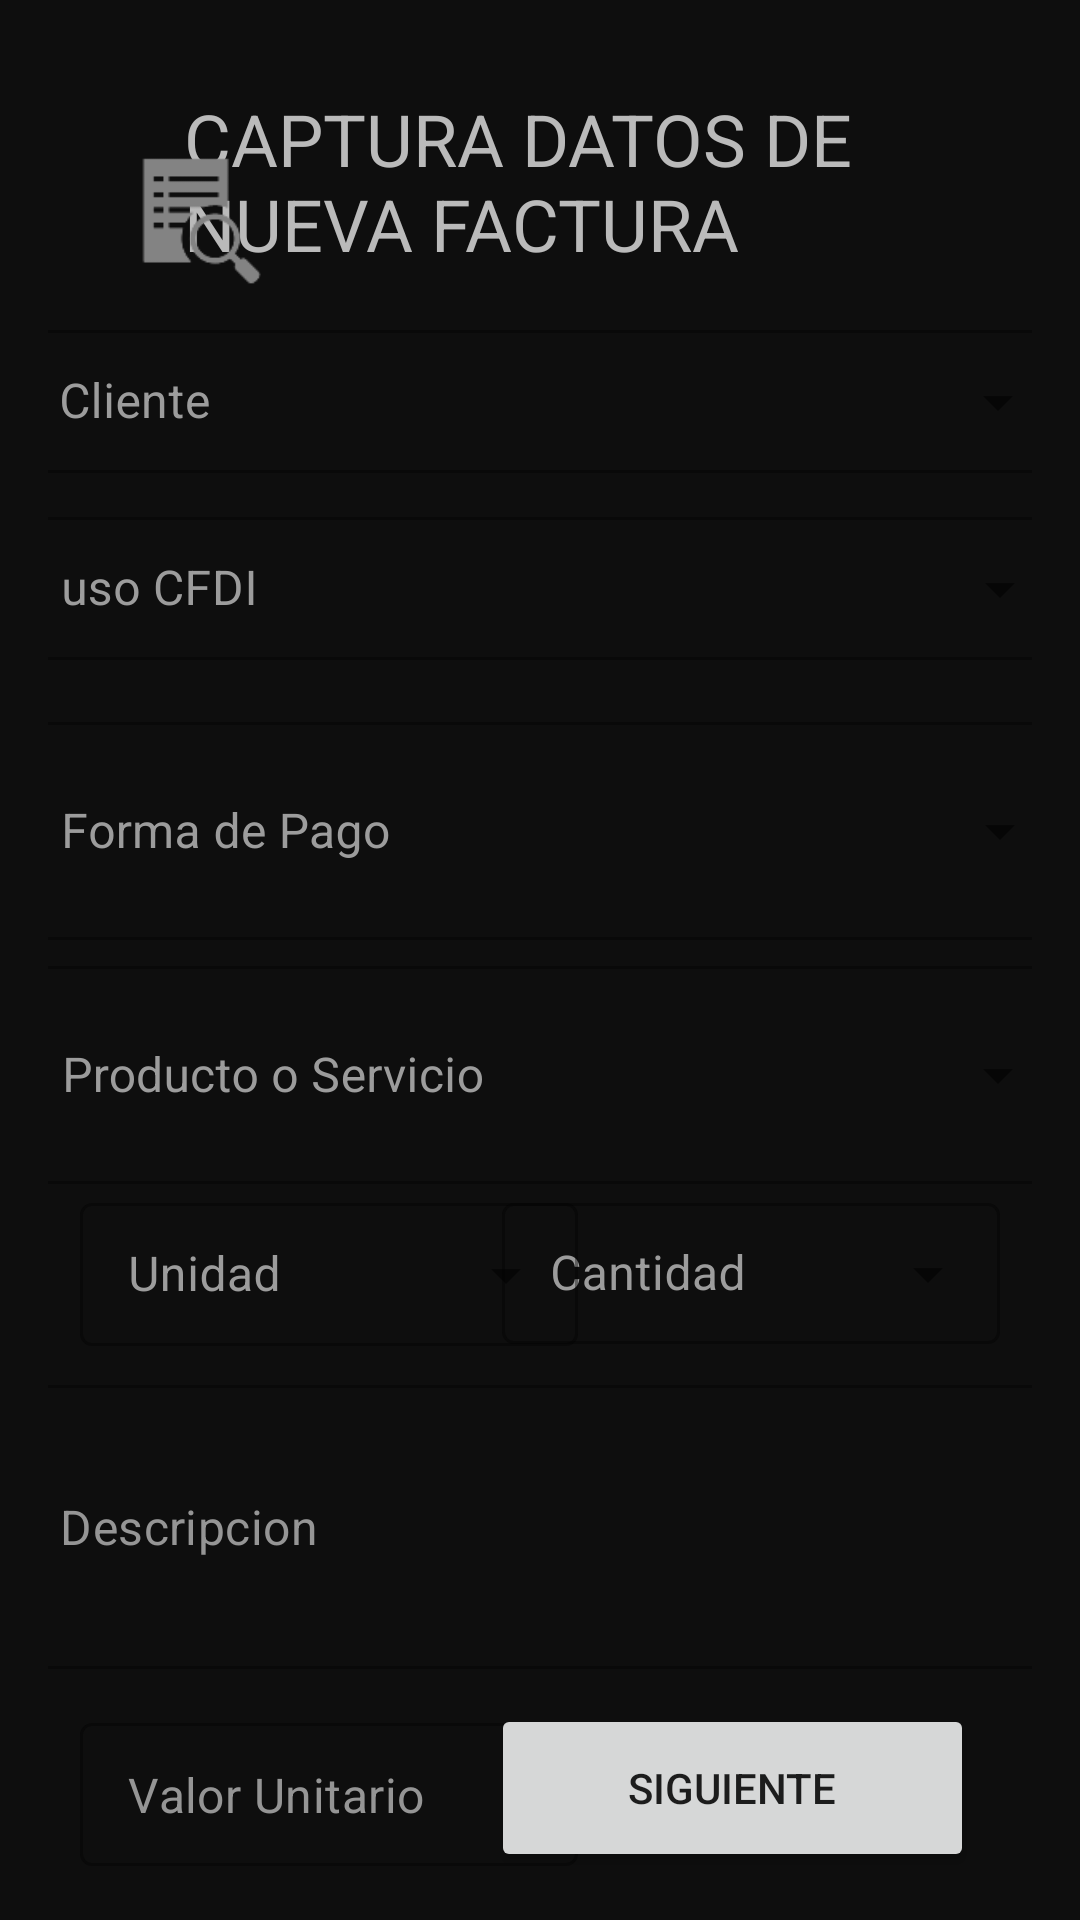

Android layout source for this screen:
<!-- AndroidManifest.xml: application theme Theme.FacturasRojoV2 -->
<!-- res/layout/activity_captura_facturas.xml -->
<?xml version="1.0" encoding="utf-8"?>
<androidx.constraintlayout.widget.ConstraintLayout xmlns:android="http://schemas.android.com/apk/res/android"
    xmlns:app="http://schemas.android.com/apk/res-auto"
    xmlns:tools="http://schemas.android.com/tools"
    android:padding="16dp"
    android:layout_width="match_parent"
    android:layout_height="match_parent"
    android:background="#0E0E0E"
    tools:context=".CapturaFacturas">

    <TextView
        android:id="@+id/textView"
        android:layout_width="265dp"
        android:layout_height="64dp"
        android:text="@string/captura_datos_de_nueva_factura"
        android:textAlignment="viewStart"
        android:textAllCaps="true"
        android:textColor="#BABABA"
        android:textSize="24sp"
        app:layout_constraintBottom_toBottomOf="parent"
        app:layout_constraintEnd_toEndOf="parent"
        app:layout_constraintHorizontal_bias="0.719"
        app:layout_constraintStart_toStartOf="parent"
        app:layout_constraintTop_toTopOf="parent"
        app:layout_constraintVertical_bias="0.026" />

    <ImageView
        android:id="@+id/imageView"
        android:layout_width="51dp"
        android:layout_height="53dp"
        android:layout_marginTop="28dp"
        android:contentDescription="@string/iconfac"
        app:layout_constraintEnd_toEndOf="parent"
        app:layout_constraintHorizontal_bias="0.08"
        app:layout_constraintStart_toStartOf="parent"
        app:layout_constraintTop_toTopOf="parent"
        app:srcCompat="?android:attr/actionModeFindDrawable"
        app:tint="#838383" />


    <com.google.android.material.textfield.TextInputLayout
        android:id="@+id/textInputLayout2"
        style="@style/Widget.MaterialComponents.TextInputLayout.OutlinedBox.Dense.ExposedDropdownMenu"
        android:layout_width="353dp"
        android:layout_height="57dp"
        android:textColorHint="#9C9C9C"
        app:layout_constraintBottom_toBottomOf="parent"
        app:layout_constraintEnd_toEndOf="parent"
        app:layout_constraintHorizontal_bias="0.517"
        app:layout_constraintStart_toStartOf="parent"
        app:layout_constraintTop_toTopOf="parent"
        app:layout_constraintVertical_bias="0.161">

        <AutoCompleteTextView
            android:id="@+id/autoCompleteCliente"
            android:layout_width="match_parent"
            android:layout_height="wrap_content"
            android:hint="@string/cliente"
            android:inputType="none"
            android:textColor="#959595"
            android:textColorHint="#B1B1B1"
            tools:ignore="TouchTargetSizeCheck,TextContrastCheck" />
    </com.google.android.material.textfield.TextInputLayout>

    <com.google.android.material.textfield.TextInputLayout
        android:id="@+id/textInputLayout4"
        style="@style/Widget.MaterialComponents.TextInputLayout.OutlinedBox.Dense.ExposedDropdownMenu"
        android:layout_width="166dp"
        android:layout_height="57dp"
        android:textColorHint="#9C9C9C"
        app:layout_constraintBottom_toBottomOf="parent"
        app:layout_constraintEnd_toEndOf="parent"
        app:layout_constraintHorizontal_bias="0.934"
        app:layout_constraintStart_toStartOf="parent"
        app:layout_constraintTop_toTopOf="parent"
        app:layout_constraintVertical_bias="0.689">

        <AutoCompleteTextView
            android:id="@+id/autoCompleteCantidad"
            android:layout_width="match_parent"
            android:layout_height="47dp"
            android:hint="@string/cantidad"
            android:textColor="#959595"
            tools:ignore="TouchTargetSizeCheck" />
    </com.google.android.material.textfield.TextInputLayout>

    <com.google.android.material.textfield.TextInputLayout
        android:id="@+id/textInputLayout"
        style="@style/Widget.MaterialComponents.TextInputLayout.OutlinedBox.Dense.ExposedDropdownMenu"
        android:layout_width="353dp"
        android:layout_height="78dp"
        android:textColorHint="#9C9C9C"
        app:layout_constraintBottom_toBottomOf="parent"
        app:layout_constraintEnd_toEndOf="parent"
        app:layout_constraintHorizontal_bias="0.482"
        app:layout_constraintStart_toStartOf="parent"
        app:layout_constraintTop_toTopOf="parent"
        app:layout_constraintVertical_bias="0.414">

        <AutoCompleteTextView
            android:id="@+id/autoCompleteFormaPago"
            android:layout_width="match_parent"
            android:layout_height="match_parent"
            android:hint="@string/forma_de_pago"
            android:textColor="#959595"
            tools:ignore="TouchTargetSizeCheck,TextContrastCheck" />
    </com.google.android.material.textfield.TextInputLayout>

    <com.google.android.material.textfield.TextInputLayout
        android:id="@+id/textInputLayout3"
        style="@style/Widget.MaterialComponents.TextInputLayout.OutlinedBox.Dense.ExposedDropdownMenu"
        android:layout_width="352dp"
        android:layout_height="78dp"
        android:textColorHint="#9C9C9C"
        app:layout_constraintBottom_toBottomOf="parent"
        app:layout_constraintEnd_toEndOf="parent"
        app:layout_constraintHorizontal_bias="0.491"
        app:layout_constraintStart_toStartOf="parent"
        app:layout_constraintTop_toTopOf="parent"
        app:layout_constraintVertical_bias="0.567">

        <AutoCompleteTextView
            android:id="@+id/autoCompleteConceptos"
            android:layout_width="match_parent"
            android:layout_height="match_parent"
            android:hint="@string/producto_o_servicio"
            android:textColor="#959595"
            tools:ignore="TouchTargetSizeCheck,TextContrastCheck" />
    </com.google.android.material.textfield.TextInputLayout>

    <com.google.android.material.textfield.TextInputLayout
        style="@style/Widget.MaterialComponents.TextInputLayout.OutlinedBox.Dense.ExposedDropdownMenu"
        android:layout_width="166dp"
        android:layout_height="57dp"
        android:textColorHint="#9C9C9C"
        app:layout_constraintBottom_toBottomOf="parent"
        app:layout_constraintEnd_toEndOf="parent"
        app:layout_constraintHorizontal_bias="0.065"
        app:layout_constraintStart_toStartOf="parent"
        app:layout_constraintTop_toTopOf="parent"
        app:layout_constraintVertical_bias="0.689">

        <AutoCompleteTextView
            android:id="@+id/autoCompleteUnidad"
            android:layout_width="match_parent"
            android:layout_height="wrap_content"
            android:hint="@string/unidad"
            android:textColor="#959595"
            tools:ignore="TouchTargetSizeCheck" />
    </com.google.android.material.textfield.TextInputLayout>

    <com.google.android.material.textfield.TextInputLayout
        android:id="@+id/textInputLayout5"
        style="@style/Widget.MaterialComponents.TextInputLayout.OutlinedBox.Dense"
        android:layout_width="353dp"
        android:layout_height="100dp"
        app:layout_constraintBottom_toBottomOf="parent"
        app:layout_constraintEnd_toEndOf="parent"
        app:layout_constraintStart_toStartOf="parent"
        app:layout_constraintTop_toTopOf="parent"
        app:layout_constraintVertical_bias="0.867">

        <EditText
            android:id="@+id/txtDescripcion"
            android:layout_width="match_parent"
            android:layout_height="match_parent"
            android:layout_weight="1"
            android:autofillHints=""
            android:ems="10"
            android:inputType="textPersonName"
            android:text="@string/descripcion"
            android:textColor="#959595"
            tools:ignore="TextContrastCheck" />
    </com.google.android.material.textfield.TextInputLayout>

    <com.google.android.material.textfield.TextInputLayout
        android:id="@+id/textInputLayout6"
        style="@style/Widget.MaterialComponents.TextInputLayout.OutlinedBox.Dense"
        android:layout_width="166dp"
        android:layout_height="57dp"
        app:layout_constraintBottom_toBottomOf="parent"
        app:layout_constraintEnd_toEndOf="parent"
        app:layout_constraintHorizontal_bias="0.065"
        app:layout_constraintStart_toStartOf="parent"
        app:layout_constraintTop_toTopOf="parent"
        app:layout_constraintVertical_bias="1.0">

        <EditText
            android:id="@+id/editTextTextPersonName3"
            android:layout_width="match_parent"
            android:layout_height="wrap_content"
            android:layout_weight="1"
            android:autofillHints=""
            android:ems="10"
            android:inputType="textPersonName"
            android:text="@string/valor_unitario"
            android:textColor="#959595" />
    </com.google.android.material.textfield.TextInputLayout>

    <com.google.android.material.textfield.TextInputLayout
        style="@style/Widget.MaterialComponents.TextInputLayout.OutlinedBox.Dense.ExposedDropdownMenu"
        android:layout_width="353dp"
        android:layout_height="57dp"
        android:textColorHint="#9C9C9C"
        app:layout_constraintBottom_toBottomOf="parent"
        app:layout_constraintEnd_toEndOf="parent"
        app:layout_constraintHorizontal_bias="0.482"
        app:layout_constraintStart_toStartOf="parent"
        app:layout_constraintTop_toTopOf="parent"
        app:layout_constraintVertical_bias="0.274">

        <AutoCompleteTextView
            android:id="@+id/autoCompleteCfdi"
            android:layout_width="match_parent"
            android:layout_height="wrap_content"
            android:textColor="#959595"
            android:hint="@string/uso_cfdi"
            tools:ignore="TouchTargetSizeCheck" />
    </com.google.android.material.textfield.TextInputLayout>

    <Button
        android:id="@+id/btnSiguiente"
        android:layout_width="161dp"
        android:layout_height="56dp"
        android:text="SIGUIENTE"
        app:layout_constraintBottom_toBottomOf="parent"
        app:layout_constraintEnd_toEndOf="parent"
        app:layout_constraintHorizontal_bias="0.884"
        app:layout_constraintStart_toStartOf="parent"
        app:layout_constraintTop_toTopOf="parent"
        app:layout_constraintVertical_bias="1.0" />

</androidx.constraintlayout.widget.ConstraintLayout>
<!-- resources referenced by this layout -->
<resources>
  <string name="cantidad">Cantidad</string>
  <string name="captura_datos_de_nueva_factura">Captura datos de nueva factura</string>
  <string name="cliente">Cliente</string>
  <string name="descripcion">Descripcion</string>
  <string name="forma_de_pago">Forma de Pago</string>
  <string name="iconfac">iconfac</string>
  <string name="producto_o_servicio">Producto o Servicio</string>
  <string name="unidad">Unidad</string>
  <string name="uso_cfdi">uso CFDI</string>
  <string name="valor_unitario">Valor Unitario</string>
  <style name="Theme.FacturasRojoV2" parent="Theme.MaterialComponents.DayNight.NoActionBar">
          
          <item name="colorPrimary">#006200EE</item>
          <item name="colorPrimaryVariant">#00000000</item>
          <item name="colorOnPrimary">@color/white</item>
          
          <item name="colorSecondary">@color/teal_200</item>
          <item name="colorSecondaryVariant">@color/teal_700</item>
          <item name="colorOnSecondary">#00000000</item>
          
          <item name="android:statusBarColor" tools:targetApi="l">?attr/colorPrimaryVariant</item>
          
      </style>
  <!-- not gathered from this repository: default colours our renderer supplied (Android Studio template values) -->
  <color name="teal_200">#FF03DAC5</color>
  <color name="teal_700">#FF018786</color>
  <color name="white">#FFFFFFFF</color>
</resources>
